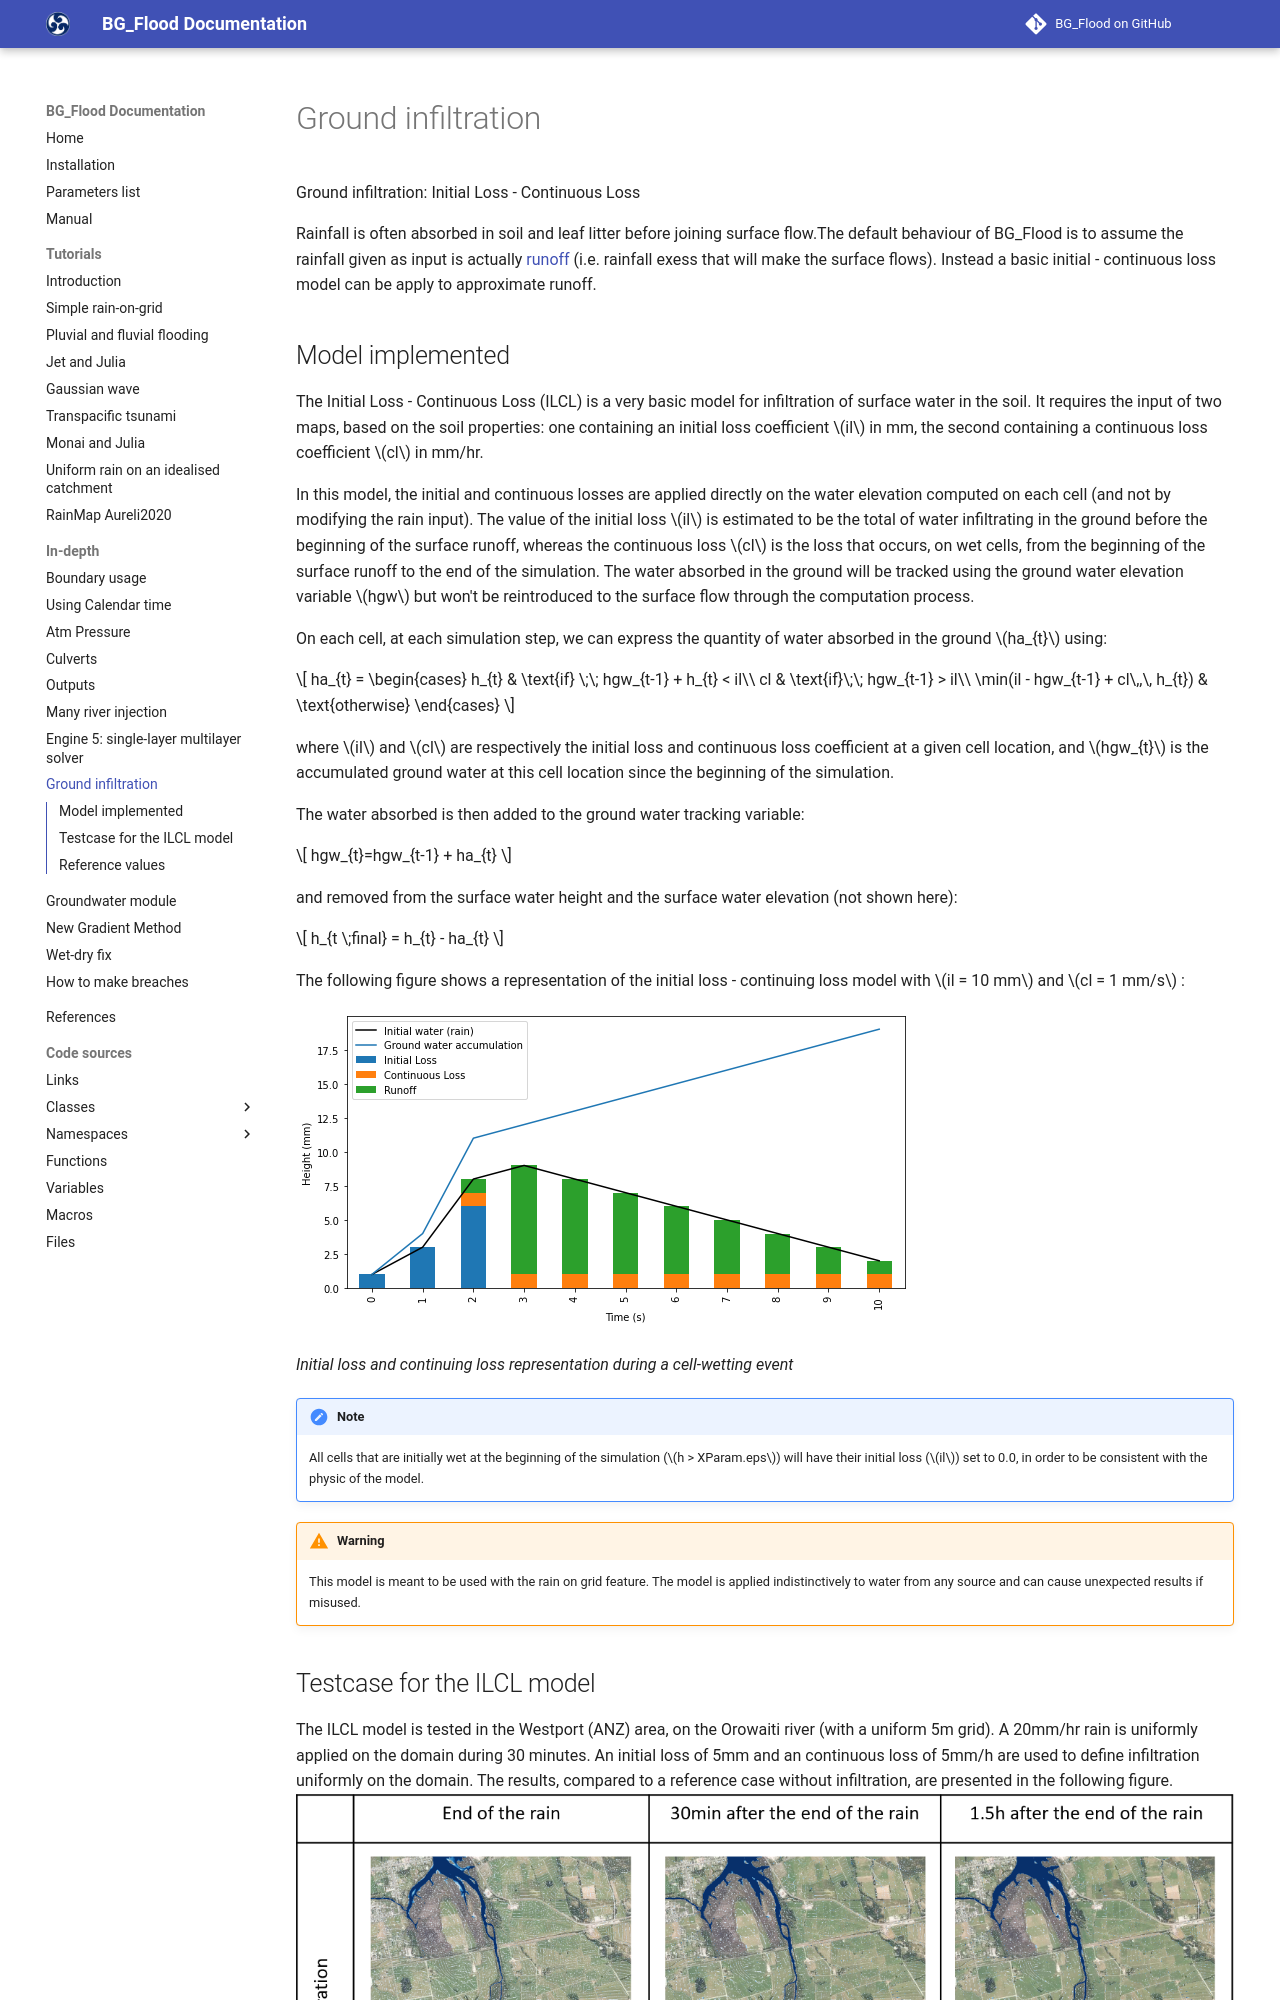

repository: CyprienBosserelle/BG_Flood · page: modules/RainLoss_ILCL-model/index.html · generator: mkdocs

Ground infiltration: Initial Loss - Continuous Loss


Rainfall is often absorbed in soil and leaf litter before joining surface flow.The default behaviour of BG_Flood is to assume the rainfall given as input is actually [runoff](https://en.wikipedia.org/wiki/Surface_runoff) (i.e. rainfall exess that will make the surface flows). Instead a basic initial - continuous loss model can be apply to approximate runoff.
